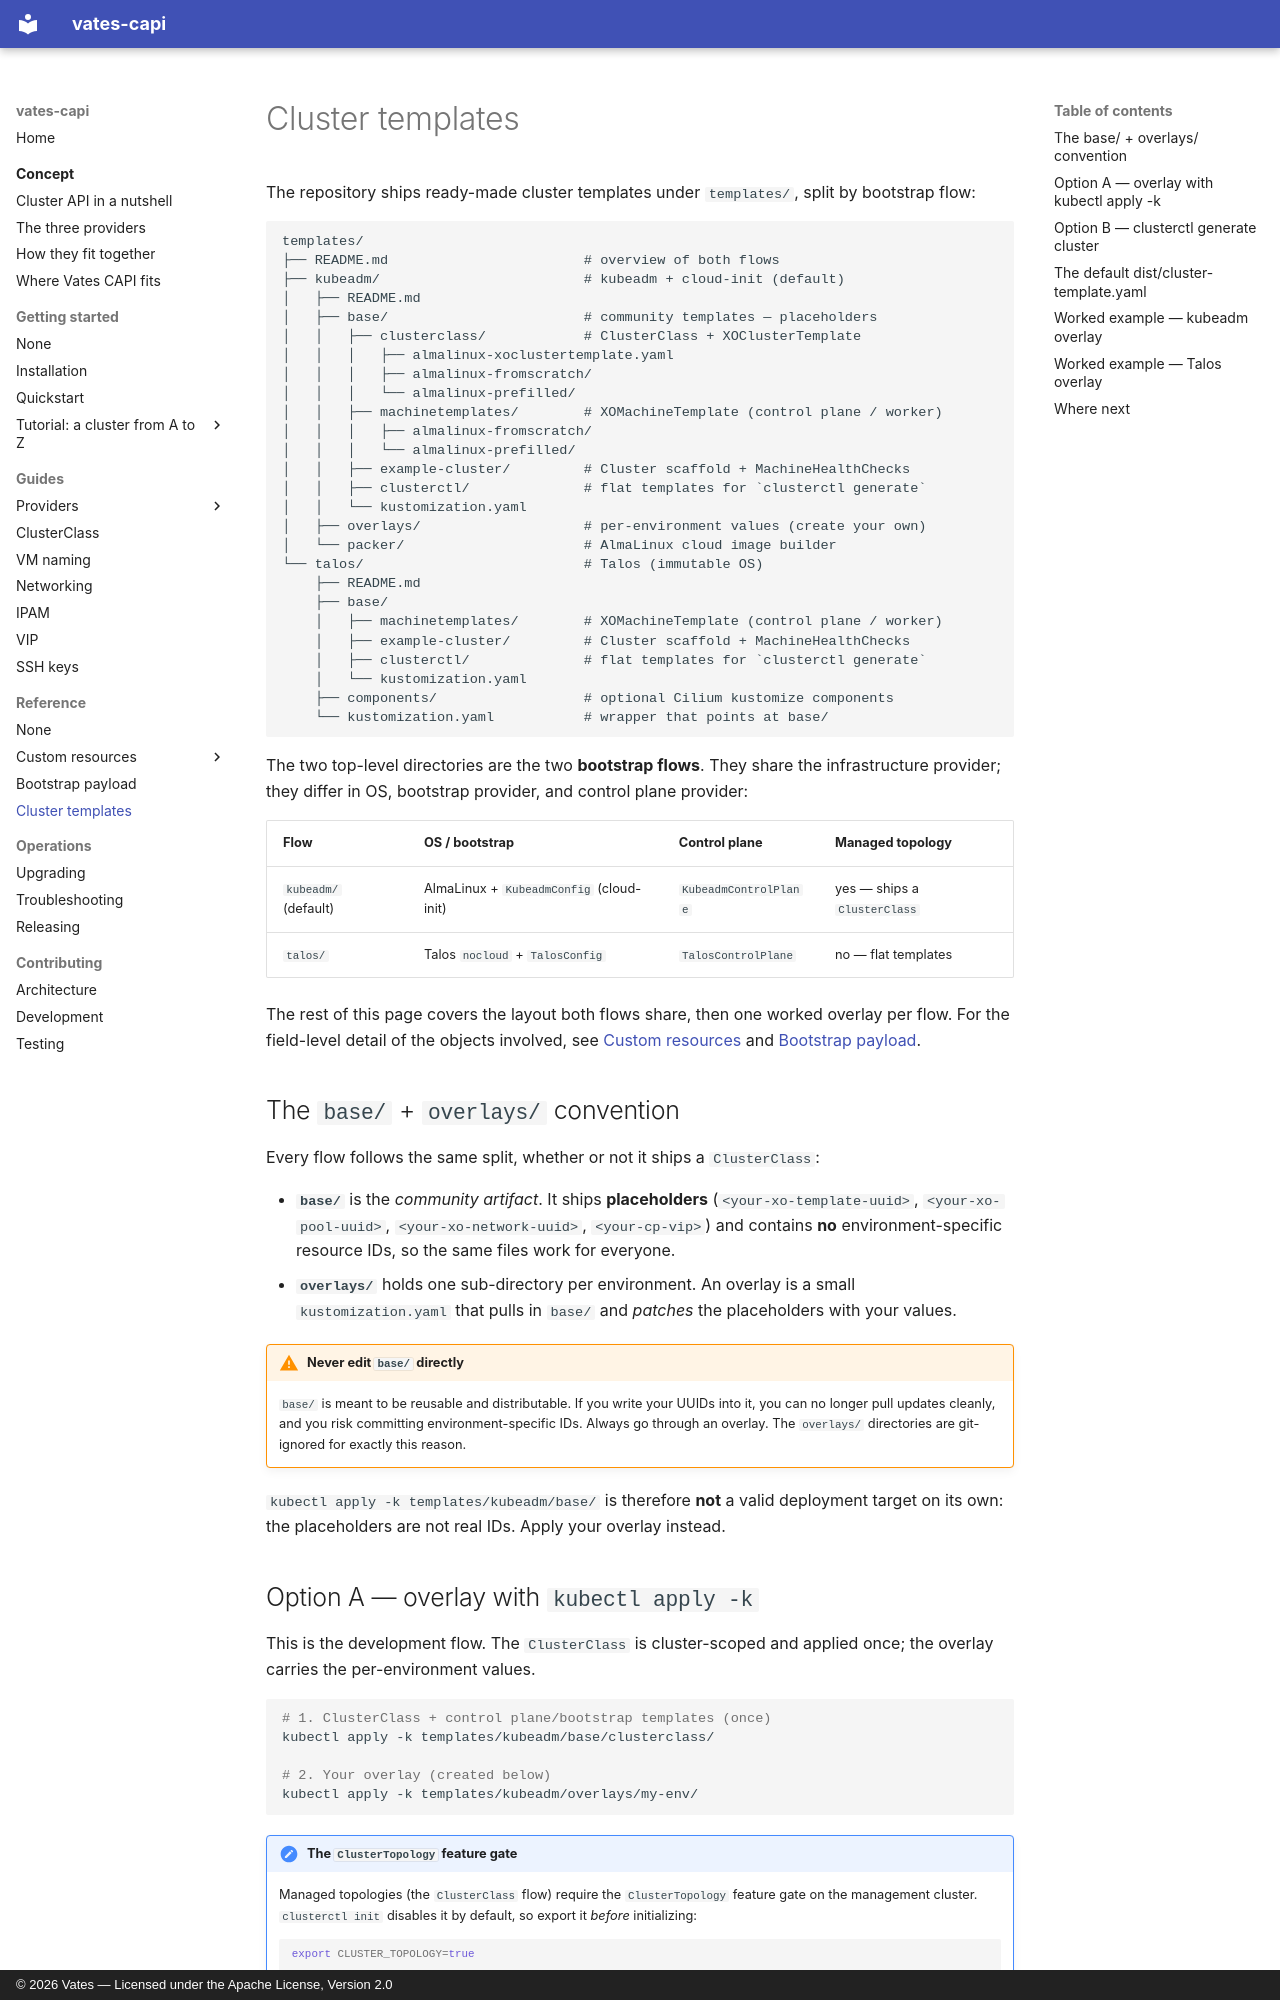

repository: vatesfr/cluster-api-provider-vates · page: reference/templates/index.html · generator: mkdocs · copyright: © 2026 Vates — Licensed under the Apache License, Version 2.0

# Cluster templates

The repository ships ready-made cluster templates under `templates/`, split by
bootstrap flow:

```
templates/
├── README.md                        # overview of both flows
├── kubeadm/                         # kubeadm + cloud-init (default)
│   ├── README.md
│   ├── base/                        # community templates — placeholders
│   │   ├── clusterclass/            # ClusterClass + XOClusterTemplate
│   │   │   ├── almalinux-xoclustertemplate.yaml
│   │   │   ├── almalinux-fromscratch/
│   │   │   └── almalinux-prefilled/
│   │   ├── machinetemplates/        # XOMachineTemplate (control plane / worker)
│   │   │   ├── almalinux-fromscratch/
│   │   │   └── almalinux-prefilled/
│   │   ├── example-cluster/         # Cluster scaffold + MachineHealthChecks
│   │   ├── clusterctl/              # flat templates for `clusterctl generate`
│   │   └── kustomization.yaml
│   ├── overlays/                    # per-environment values (create your own)
│   └── packer/                      # AlmaLinux cloud image builder
└── talos/                           # Talos (immutable OS)
    ├── README.md
    ├── base/
    │   ├── machinetemplates/        # XOMachineTemplate (control plane / worker)
    │   ├── example-cluster/         # Cluster scaffold + MachineHealthChecks
    │   ├── clusterctl/              # flat templates for `clusterctl generate`
    │   └── kustomization.yaml
    ├── components/                  # optional Cilium kustomize components
    └── kustomization.yaml           # wrapper that points at base/
```

The two top-level directories are the two **bootstrap flows**. They share the
infrastructure provider; they differ in OS, bootstrap provider, and control
plane provider:

| Flow | OS / bootstrap | Control plane | Managed topology |
|---|---|---|---|
| `kubeadm/` (default) | AlmaLinux + `KubeadmConfig` (cloud-init) | `KubeadmControlPlane` | yes — ships a `ClusterClass` |
| `talos/` | Talos `nocloud` + `TalosConfig` | `TalosControlPlane` | no — flat templates |

The rest of this page covers the layout both flows share, then one worked
overlay per flow. For the field-level detail of the objects involved, see
[Custom resources](crds/index.md) and [Bootstrap payload](bootstrap.md).
